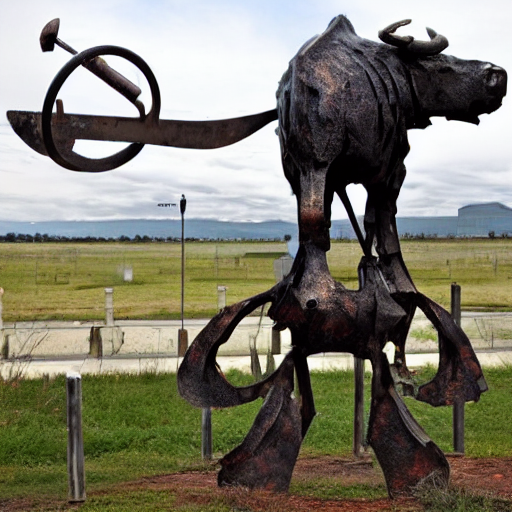
Generation parameters embedded in this image by AUTOMATIC1111 Stable Diffusion web UI or a fork of it (Forge, ...) (PNG 'parameters' text chunk):
a hero image of a welded scrap metal sculpture of an ox
Steps: 20, Sampler: DPM++ 2M, Schedule type: Karras, CFG scale: 7, Seed: 1281021612, Size: 512x512, Model hash: 6ce0161689, Model: v1-5-pruned-emaonly, Version: v1.10.1